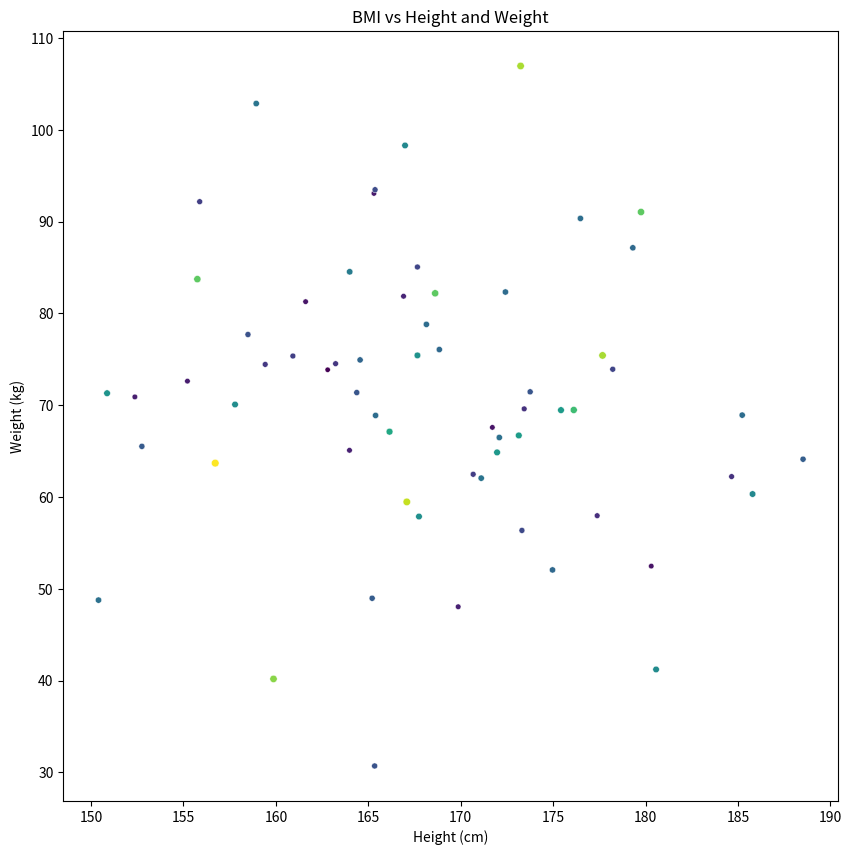

Source code (Python): (Note: this script raises an exception after producing the figure.)
# Import libraries
import matplotlib.pyplot as plt
import seaborn as sns
import numpy as np
from matplotlib.animation import FuncAnimation

# Define data
bmi_data = [
     20.04744562, 26.57312925, 20.32443826, 20.2812331, 17.99816345, 22.65625,
    22.03856749, 28.40909091, 15.78083575, 23.30905307, 18.31425598, 18.71094925,
    20.2020202, 22.85714286, 19.15158479, 18.93877551, 27.6816609, 23.38868656,
    17.63085399, 17.63085399, 16.97600724, 22.58270917, 17.57706869, 26.57312925,
    19.83471074, 20.76124567, 18.67093431, 18.93877551, 21.2585034, 29.06592681,
    16.14152893, 19.37716263, 16.16161616, 17.28395062, 17.95918367, 22.34351559,
    20.51913409, 20.54988662, 30.48315806, 23.1206236, 16.80613424, 15.49586777,
    20.04744562, 22.03856749, 15.94387755, 14.69237833, 20.24489796, 22.22906193,
    16.91723323, 16.00365798, 28.47988608, 24.1671624, 17.16550669, 25.59373706,
    15.49586777, 20.06920415, 15.58956916, 16.32653061, 18.19548277, 26.57312925,
    19.26717144, 20.24489796, 20.80856124
]

# Generate random data for height and weight
np.random.seed(42)  # Adding seed for reproducibility
height_data = np.random.normal(170, 10, len(bmi_data))  # mean = 170 cm, std = 10 cm
weight_data = np.random.normal(70, 15, len(bmi_data))  # mean = 70 kg, std = 15 kg

# Create a figure
fig, ax = plt.subplots(figsize=(10, 10))

# Set the title and labels
ax.set_title('BMI vs Height and Weight')
ax.set_xlabel('Height (cm)')
ax.set_ylabel('Weight (kg)')

# Set the color map based on BMI values
cmap = sns.color_palette('RdYlGn', as_cmap=True)
colors = cmap(np.array(bmi_data) / max(bmi_data))  # Convert bmi_data to a numpy array

# Plot the initial scatter plot
scatter = sns.scatterplot(x=height_data, y=weight_data, hue=bmi_data, palette='viridis', s=bmi_data, sizes=(50, 200), ax=ax)
ax.legend(title='BMI', loc='upper left', bbox_to_anchor=(1.05, 1))

# Add a color bar
fig.colorbar(scatter, ax=ax, label='BMI')

# Add some text
avg_bmi = np.mean(bmi_data)
avg_height = np.mean(height_data)
avg_weight = np.mean(weight_data)
ax.text(0.05, 0.95, f'Average BMI: {avg_bmi:.2f}', transform=ax.transAxes, fontsize=14)
ax.text(0.05, 0.90, f'Average Height: {avg_height:.2f} cm', transform=ax.transAxes, fontsize=14)
ax.text(0.05, 0.85, f'Average Weight: {avg_weight:.2f} kg', transform=ax.transAxes, fontsize=14)

def update(frame):
    # Update the data (for example, add some noise to height and weight values)
    updated_height = height_data + np.random.normal(0, 1, len(bmi_data)) * (frame + 1)
    updated_weight = weight_data + np.random.normal(0, 2, len(bmi_data)) * (frame + 1)

    # Update the scatter plot
    scatter.set_offsets(np.column_stack((updated_height, updated_weight)))
    scatter.set_sizes(50 + 4 * bmi_data)  # Adjust size based on BMI

# Set up the animation
animation = FuncAnimation(fig, update, frames=30, interval=200, blit=False)

# Save the animation as GIF
animation.save('animated_bmi_scatter.gif', writer='pillow')

# Show the animation
plt.show()
